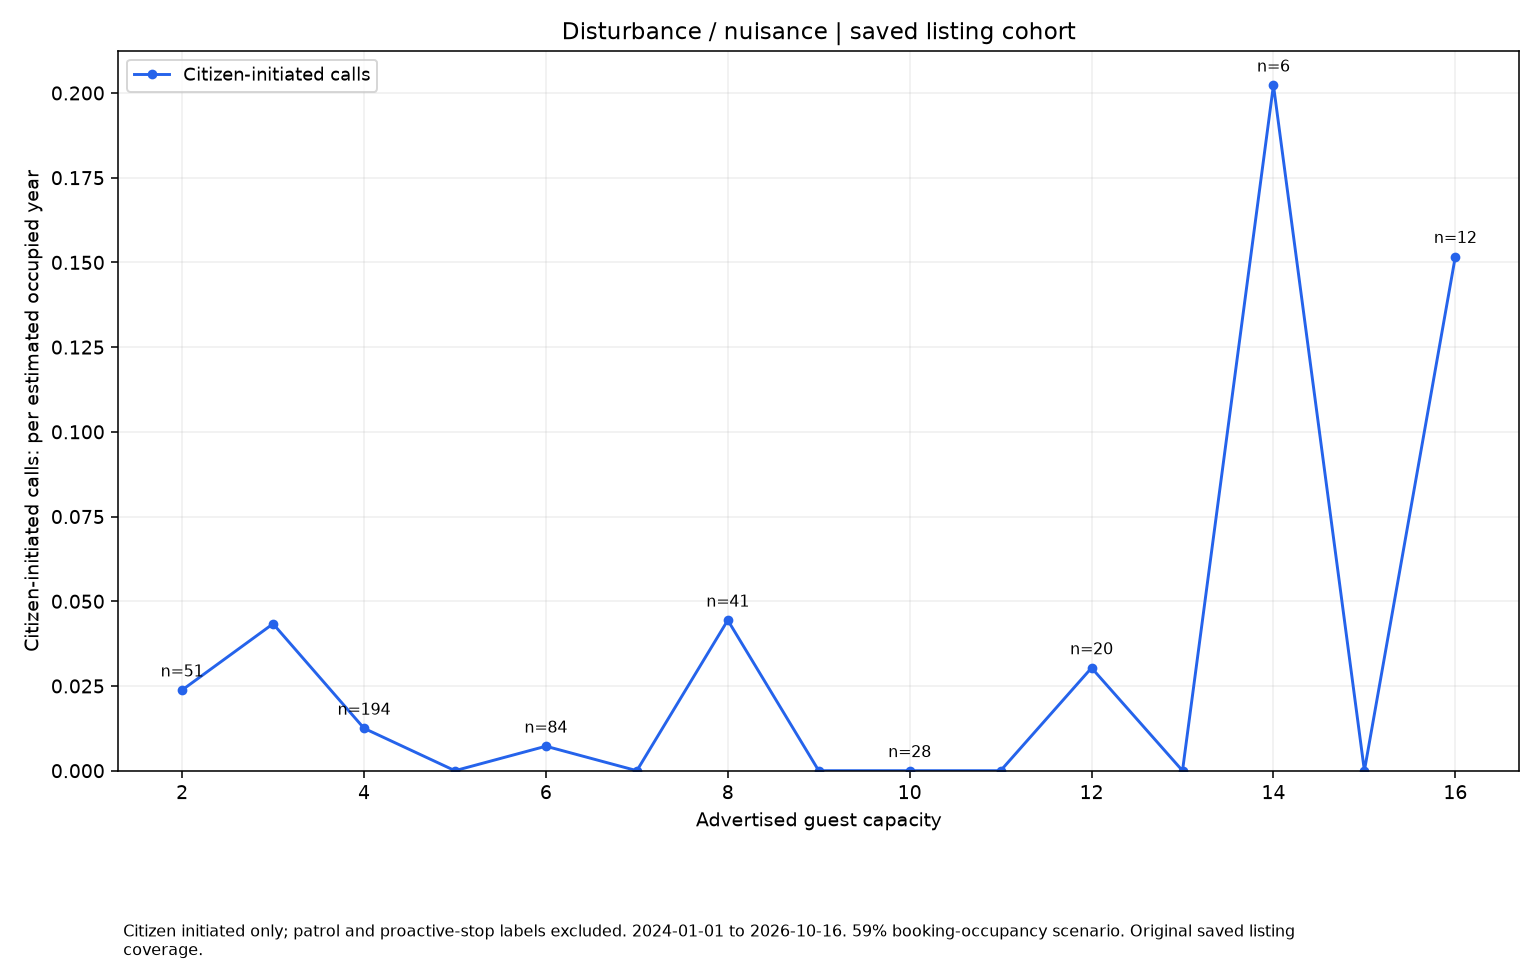

The data file committed next to this chart (first rows):
series, size, rate, parcels
Citizen-initiated calls, 2.0, 0.0238, 51
Citizen-initiated calls, 3.0, 0.04335, 14
Citizen-initiated calls, 4.0, 0.01251, 194
Citizen-initiated calls, 5.0, 0.0, 12
Citizen-initiated calls, 6.0, 0.007225, 84
Citizen-initiated calls, 7.0, 0.0, 5
Citizen-initiated calls, 8.0, 0.04441, 41
Citizen-initiated calls, 9.0, 0.0, 2
Citizen-initiated calls, 10.0, 0.0, 28
Citizen-initiated calls, 11.0, 0.0, 1
Citizen-initiated calls, 12.0, 0.03035, 20
Citizen-initiated calls, 13.0, 0.0, 1
Citizen-initiated calls, 14.0, 0.2023, 6
Citizen-initiated calls, 15.0, 0.0, 1
Citizen-initiated calls, 16.0, 0.1517, 12
